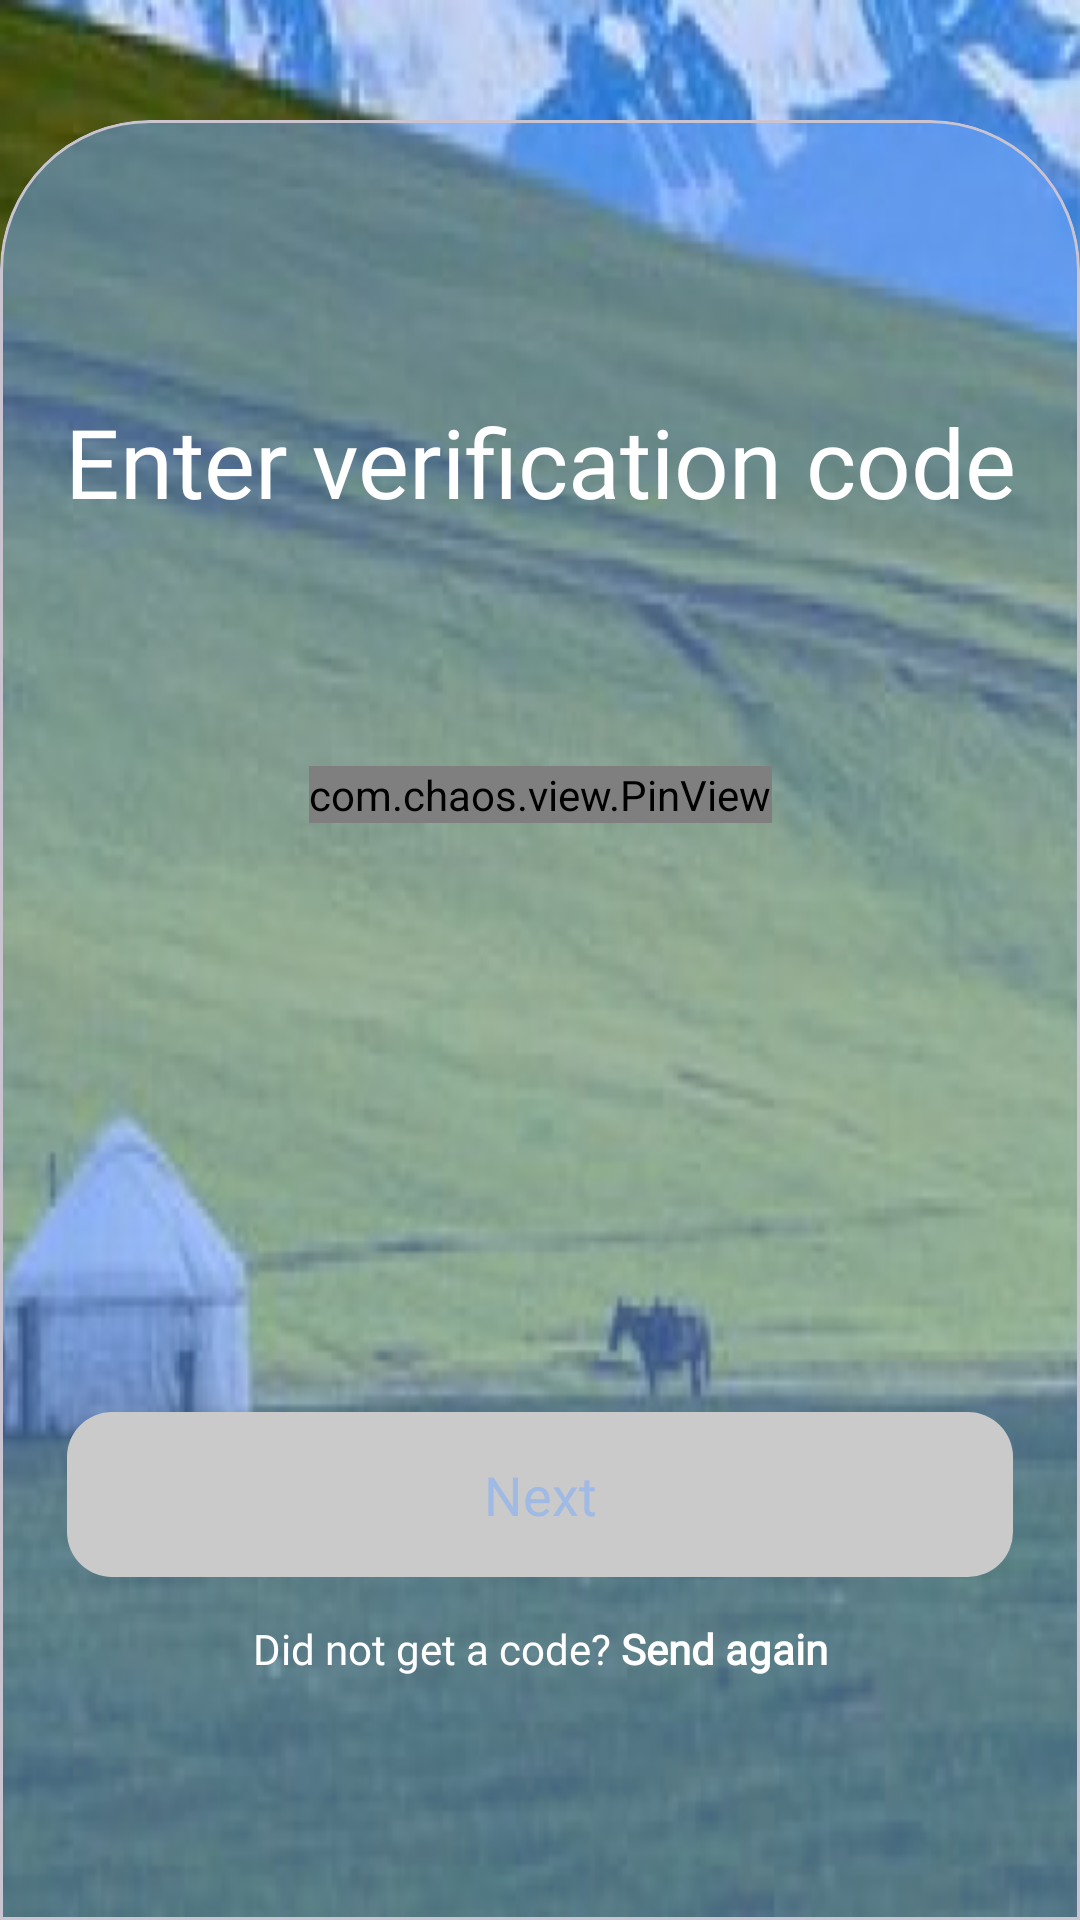

The Android layout XML behind this screen, and the referenced resources:
<!-- AndroidManifest.xml: application theme Theme.TravelApp -->
<!-- res/layout/fragment_verification_code.xml -->
<?xml version="1.0" encoding="utf-8"?>
<androidx.constraintlayout.widget.ConstraintLayout xmlns:android="http://schemas.android.com/apk/res/android"
    xmlns:tools="http://schemas.android.com/tools"
    android:layout_width="match_parent"
    android:layout_height="match_parent"
    android:background="@drawable/backgroung_img"
    xmlns:app="http://schemas.android.com/apk/res-auto"
    tools:context=".presentation.view.auth.VerificationCodeFragment">

    <com.google.android.material.card.MaterialCardView
        android:id="@+id/materialCardView5"
        android:layout_width="0dp"
        android:layout_height="600dp"
        app:cardBackgroundColor="@color/card_color"
        app:layout_constraintBottom_toBottomOf="parent"
        app:layout_constraintEnd_toEndOf="parent"
        app:layout_constraintStart_toStartOf="parent"
        app:shapeAppearance="@style/ShapeAppearanceOverlay.MaterialCardView.Cut">


        <androidx.constraintlayout.widget.ConstraintLayout
            android:layout_width="match_parent"
            android:layout_height="match_parent">

            <androidx.constraintlayout.widget.Guideline
                android:id="@+id/guideline_horizontal"
                android:layout_width="wrap_content"
                android:layout_height="wrap_content"
                android:orientation="horizontal"
                app:layout_constraintGuide_end="100dp" />

            <TextView
                android:id="@+id/code_text"
                style="@style/TextStyle"
                android:layout_width="wrap_content"
                android:layout_height="wrap_content"
                android:layout_marginTop="70dp"
                android:fontFamily="@font/poppins_medium"
                android:text="@string/enter_verification_code"
                android:textSize="32sp"
                app:layout_constraintEnd_toEndOf="parent"
                app:layout_constraintStart_toStartOf="parent"
                app:layout_constraintTop_toBottomOf="@+id/btn_back" />

            <com.chaos.view.PinView
                android:id="@+id/pin"
                android:layout_width="wrap_content"
                android:layout_height="wrap_content"
                android:layout_marginTop="80dp"
                android:itemBackground="@color/button_color_white"
                android:textColor="@color/button_color_blue"
                android:textSize="24sp"
                app:itemHeight="55dp"
                app:itemRadius="10dp"
                app:itemWidth="55dp"
                android:cursorVisible="true"
                android:inputType="text"
                app:layout_constraintEnd_toEndOf="parent"
                app:layout_constraintStart_toStartOf="parent"
                app:layout_constraintTop_toBottomOf="@+id/code_text"
                app:lineColor="@color/button_color_blue" />

            <androidx.appcompat.widget.AppCompatButton
                android:id="@+id/btn_next"
                style="@style/ButtonStyle"
                android:layout_marginStart="8dp"
                android:layout_marginEnd="8dp"
                android:background="@drawable/rounded_auth_btn"
                android:enabled="false"
                android:text="@string/next"
                android:textColor="@color/card_color"
                app:layout_constraintBottom_toTopOf="@+id/guideline_horizontal"
                app:layout_constraintEnd_toEndOf="parent"
                app:layout_constraintStart_toStartOf="parent" />

            <ImageView
                android:id="@+id/btn_back"
                android:layout_width="wrap_content"
                android:layout_height="wrap_content"
                android:layout_marginTop="8dp"
                android:src="@drawable/baseline_arrow_back_ios_24"
                app:layout_constraintStart_toStartOf="parent"
                app:layout_constraintTop_toTopOf="parent" />

            <TextView
                android:id="@+id/send_again_msg"
                android:layout_width="wrap_content"
                android:layout_height="48dp"
                android:fontFamily="@font/poppins"
                android:gravity="center"
                android:text="@string/did_not_get_a_code_send_again"
                android:textColor="@color/white"
                app:layout_constraintEnd_toEndOf="@+id/btn_next"
                app:layout_constraintStart_toStartOf="@+id/btn_next"
                app:layout_constraintTop_toTopOf="@+id/guideline_horizontal" />

        </androidx.constraintlayout.widget.ConstraintLayout>
    </com.google.android.material.card.MaterialCardView>

</androidx.constraintlayout.widget.ConstraintLayout>
<!-- resources referenced by this layout -->
<resources>
  <color name="button_color_blue">#023553</color>
  <color name="button_color_white">#E7E5E5</color>
  <color name="card_color">#8073AAFF</color>
  <color name="white">#FFFFFFFF</color>
  <!-- drawable backgroung_img: jpg bitmap (drawable, 425189 bytes) -->
  <!-- drawable rounded_auth_btn (drawable) -->
  <?xml version="1.0" encoding="utf-8"?>
  <selector xmlns:android="http://schemas.android.com/apk/res/android">
      <item android:state_enabled="true">
          <shape>
              <solid android:color="@color/button_color_blue" />
              <corners android:radius="15dp" />
          </shape>
      </item>
      <item android:state_enabled="false">
          <shape>
              <solid android:color="@color/button_color_disabled" />
              <corners android:radius="15dp" />
          </shape>
      </item>
  </selector>
  <string name="did_not_get_a_code_send_again">Did not get a code? <b>Send again</b></string>
  <string name="enter_verification_code">Enter verification code</string>
  <string name="next">Next</string>
  <style name="ButtonStyle">
          <item name="android:layout_width">0dp</item>
          <item name="android:layout_height">55dp</item>
          <item name="android:fontFamily">@font/poppins_semibold</item>
          <item name="android:textAllCaps">false</item>
          <item name="android:textSize">18sp</item>
      </style>
  <style name="ShapeAppearanceOverlay.MaterialCardView.Cut" parent="">
          <item name="cornerFamily">rounded</item>
          <item name="cornerSizeTopRight">50dp</item>
          <item name="cornerSizeTopLeft">50dp</item>
          <item name="cornerSizeBottomRight">0dp</item>
          <item name="cornerSizeBottomLeft">0dp</item>
      </style>
  <style name="TextStyle">
          <item name="android:textColor">@color/white</item>
          <item name="android:fontFamily">@font/poppins_semibold</item>
          <item name="android:gravity">center</item>
      </style>
  <style name="Theme.TravelApp" parent="Base.Theme.TravelApp" />
  <color name="button_color_disabled">#CACACA</color>
  <style name="Base.Theme.TravelApp" parent="Theme.Material3.DayNight.NoActionBar">
           <item name="colorPrimaryDark">@color/card_color</item>
      </style>
</resources>
